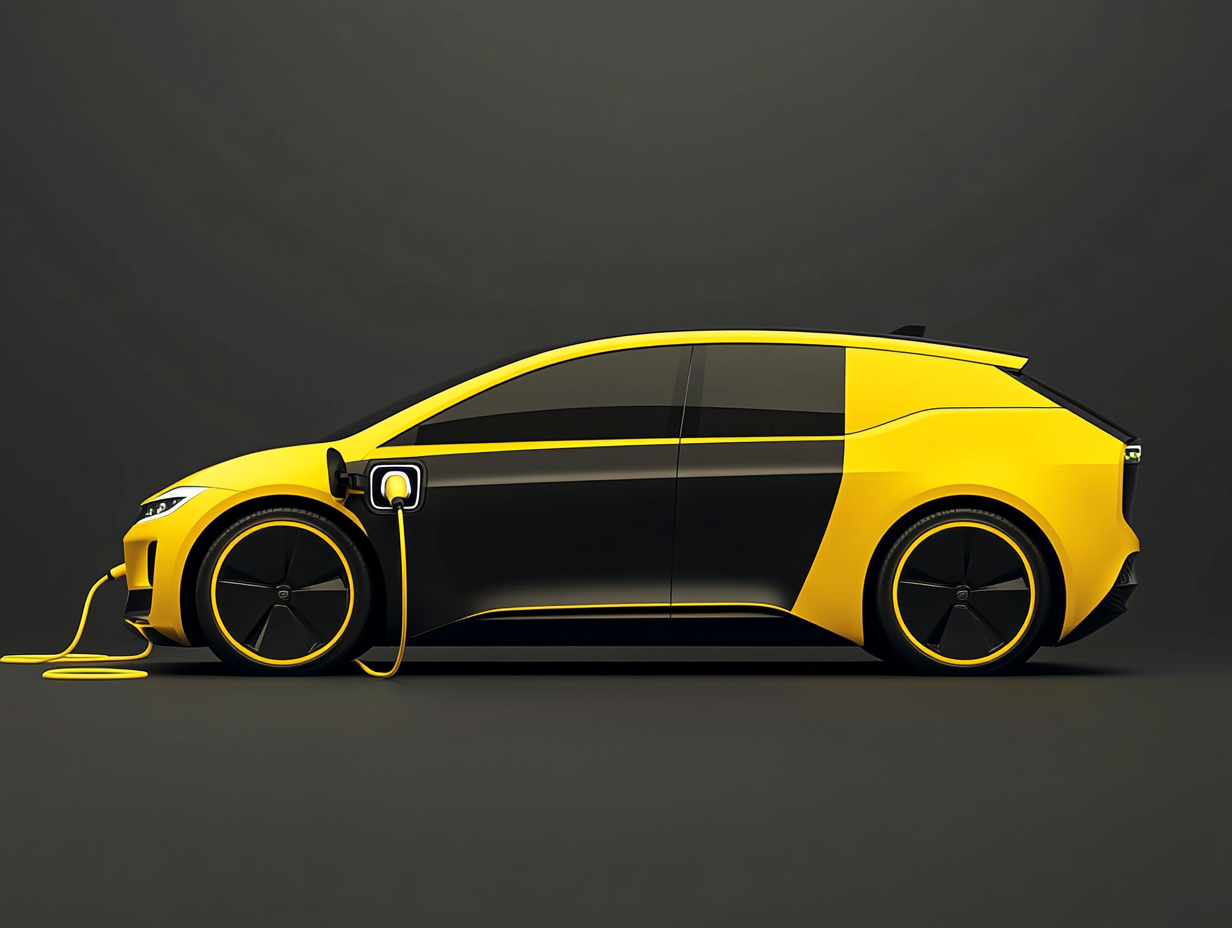
Generation parameters embedded in this image by Midjourney (PNG 'Description' text chunk):
Create a background image for a black-yellow themed website on electric vehicles and eco-friendly accomodations --ar 4:3 --v 6.1 Job ID: 90ec6961-7694-426f-900f-6fe549232b66